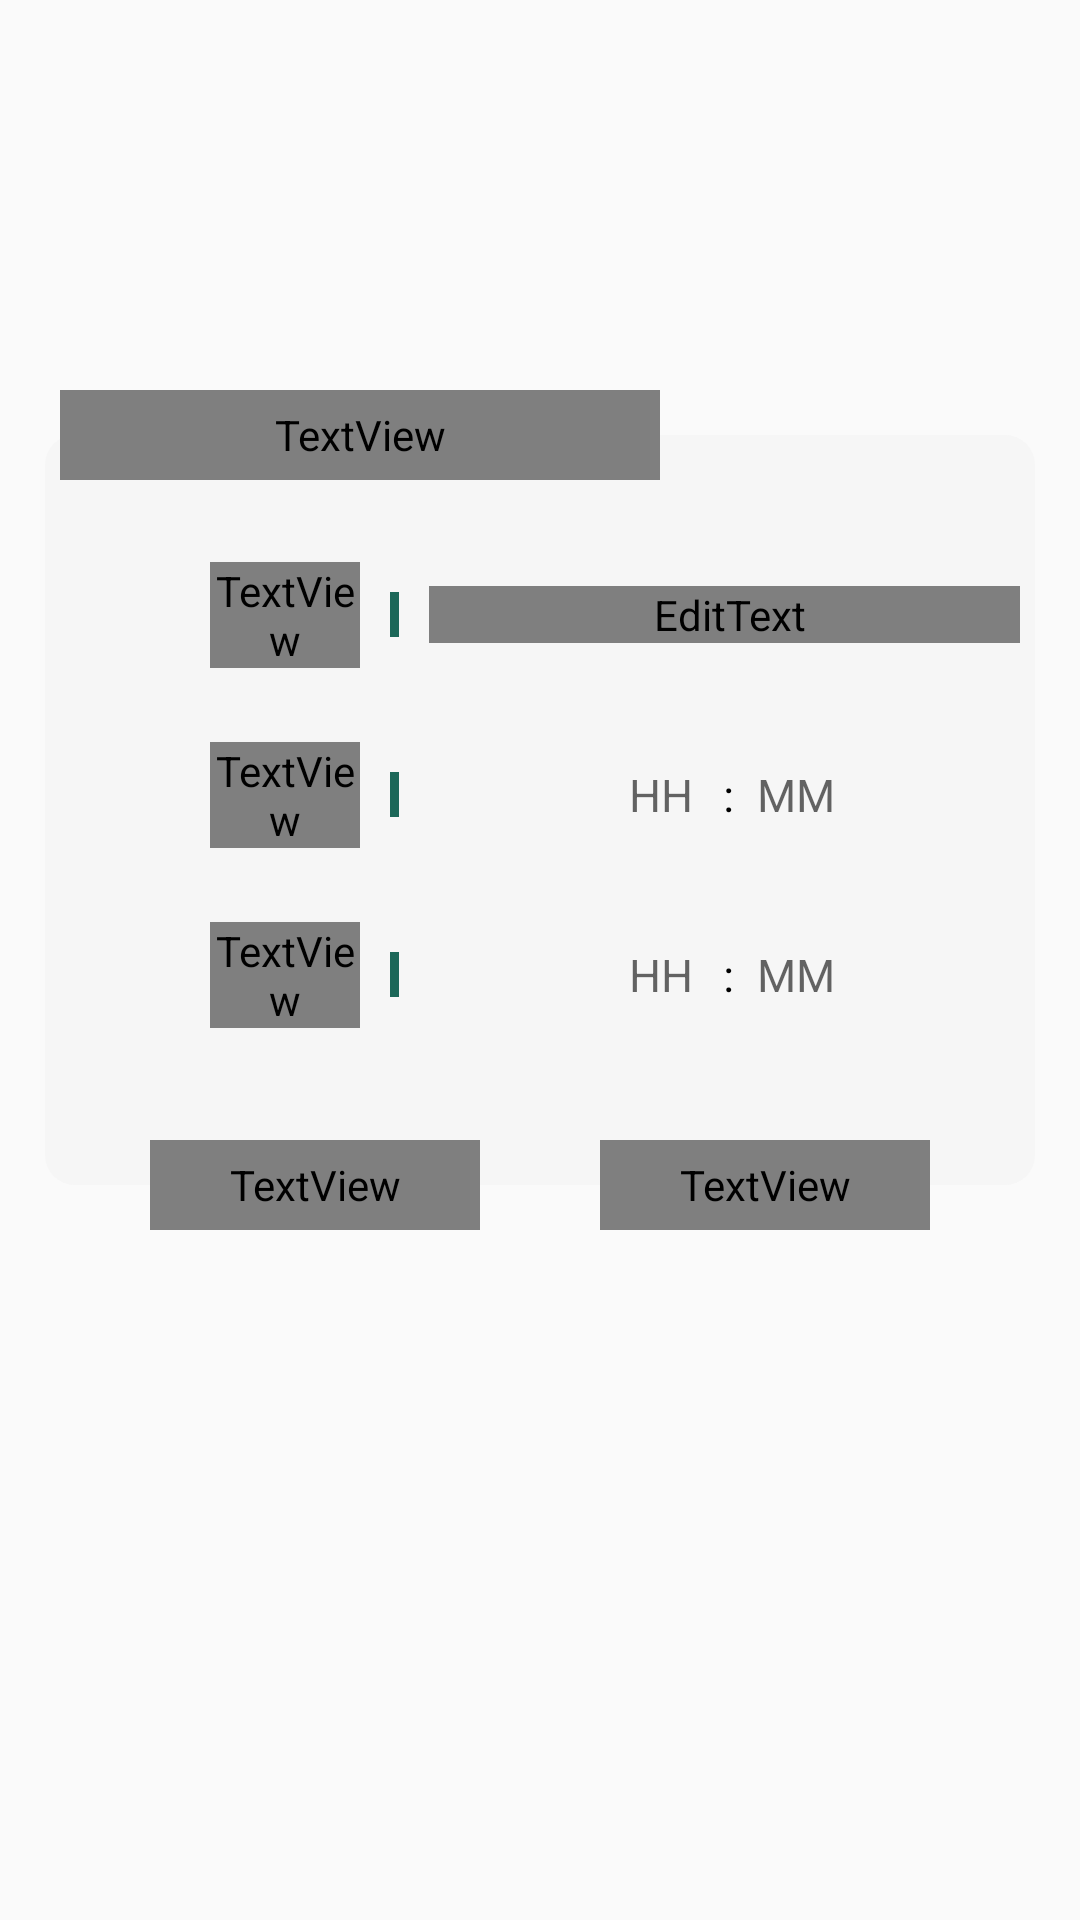

Layout XML and referenced resources for this Android screen:
<!-- AndroidManifest.xml: application theme Theme.Boss -->
<!-- res/layout/fragment_add_fixed.xml -->
<?xml version="1.0" encoding="utf-8"?>
<layout
    xmlns:android="http://schemas.android.com/apk/res/android"
    xmlns:app="http://schemas.android.com/apk/res-auto"
    xmlns:tools="http://schemas.android.com/tools">


    <androidx.constraintlayout.widget.ConstraintLayout
        android:layout_width="match_parent"
        android:layout_height="match_parent"
        tools:context=".screens.fixed.AddFixedActivity">

        <View
            android:id="@+id/space"
            android:layout_width="match_parent"
            android:layout_height="130dp"
            app:layout_constraintTop_toTopOf="parent"
            app:layout_constraintStart_toStartOf="parent"/>

        <LinearLayout
            android:id="@+id/add_box"
            android:layout_width="match_parent"
            android:layout_height="250dp"
            android:background="@drawable/round_box"
            app:layout_constraintTop_toBottomOf="@id/space"
            app:layout_constraintStart_toStartOf="parent"
            android:layout_marginTop="15dp"
            android:layout_marginStart="15dp"
            android:layout_marginEnd="15dp"
            android:paddingTop="30dp"
            android:orientation="vertical">

            <androidx.appcompat.widget.LinearLayoutCompat
                android:layout_width="match_parent"
                android:layout_height="60dp"
                android:orientation="horizontal"
                android:gravity="center_vertical"
                android:paddingStart="50dp">

                <TextView
                    android:layout_width="50dp"
                    android:layout_height="wrap_content"
                    android:text="이름"
                    android:textColor="@color/black"
                    android:fontFamily="@font/librefranklin_bold"
                    android:textSize="15sp"
                    android:textAlignment="center"/>

                <View
                    android:layout_width="3dp"
                    android:layout_height="15dp"
                    android:background="@color/MainGreen"
                    android:layout_marginStart="10dp"
                    android:layout_marginEnd="10dp"/>

                <EditText
                    android:id="@+id/fixed_add_name_et"
                    android:layout_width="200dp"
                    android:layout_height="wrap_content"
                    android:hint="일정 이름"
                    android:textColor="@color/black"
                    android:fontFamily="@font/librefranklin_semibold"
                    android:textSize="15sp"
                    android:textAlignment="center"
                    android:background="@null"/>

            </androidx.appcompat.widget.LinearLayoutCompat>

            <androidx.appcompat.widget.LinearLayoutCompat
                android:layout_width="match_parent"
                android:layout_height="60dp"
                android:orientation="horizontal"
                android:gravity="center_vertical"
                android:paddingStart="50dp">

                <TextView
                    android:layout_width="50dp"
                    android:layout_height="wrap_content"
                    android:text="시작"
                    android:textColor="@color/black"
                    android:fontFamily="@font/librefranklin_bold"
                    android:textSize="15sp"
                    android:textAlignment="center"/>

                <View
                    android:layout_width="3dp"
                    android:layout_height="15dp"
                    android:background="@color/MainGreen"
                    android:layout_marginStart="10dp"
                    android:layout_marginEnd="10dp"/>

                <LinearLayout
                    android:layout_width="200dp"
                    android:layout_height="wrap_content"
                    android:orientation="horizontal"
                    android:gravity="center">

                    <EditText
                        android:id="@+id/fixed_add_start_h_edit"
                        android:hint="HH"
                        android:inputType="number"
                        style="@style/fixed_sleep_time"/>

                    <TextView
                        android:text=":"
                        style="@style/fixed_sleep_time"
                        android:layout_width="15dp"/>

                    <EditText
                        android:id="@+id/fixed_add_start_m_edit"
                        android:hint="MM"
                        android:inputType="number"
                        style="@style/fixed_sleep_time"/>

                </LinearLayout>

            </androidx.appcompat.widget.LinearLayoutCompat>

            <androidx.appcompat.widget.LinearLayoutCompat
                android:layout_width="match_parent"
                android:layout_height="60dp"
                android:orientation="horizontal"
                android:gravity="center_vertical"
                android:paddingStart="50dp">

                <TextView
                    android:layout_width="50dp"
                    android:layout_height="wrap_content"
                    android:text="종료"
                    android:textColor="@color/black"
                    android:fontFamily="@font/librefranklin_bold"
                    android:textSize="15sp"
                    android:textAlignment="center"/>

                <View
                    android:layout_width="3dp"
                    android:layout_height="15dp"
                    android:background="@color/MainGreen"
                    android:layout_marginStart="10dp"
                    android:layout_marginEnd="10dp"/>

                <LinearLayout
                    android:layout_width="200dp"
                    android:layout_height="wrap_content"
                    android:orientation="horizontal"
                    android:gravity="center">

                    <EditText
                        android:id="@+id/fixed_add_end_h_edit"
                        android:hint="HH"
                        android:inputType="number"
                        style="@style/fixed_sleep_time"/>

                    <TextView
                        android:text=":"
                        style="@style/fixed_sleep_time"
                        android:layout_width="15dp"/>

                    <EditText
                        android:id="@+id/fixed_add_end_m_edit"
                        android:hint="MM"
                        android:inputType="number"
                        style="@style/fixed_sleep_time"/>

                </LinearLayout>

            </androidx.appcompat.widget.LinearLayoutCompat>

        </LinearLayout>

        <TextView
            android:id="@+id/add_fixed_title_tv"
            android:text="월요일 일정 추가"
            style="@style/top_selectedButton"
            android:layout_width="200dp"
            app:layout_constraintTop_toBottomOf="@id/space"
            app:layout_constraintStart_toStartOf="parent"/>

        <LinearLayout
            android:id="@+id/main_navicon_layout"
            android:layout_width="match_parent"
            android:layout_height="50dp"
            android:orientation="horizontal"
            android:gravity="center"
            app:layout_constraintTop_toBottomOf="@id/add_box"
            android:translationY="-25dp">

            <TextView
                android:id="@+id/fixed_add_back_btn"
                style="@style/top_unselectedButton"
                android:text="취소"/>

            <TextView
                android:id="@+id/fixed_add_save_btn"
                style="@style/top_selectedButton"
                android:text="저장"/>

            <TextView
                android:id="@+id/fixed_add_delete_btn"
                style="@style/top_selectedButton"
                android:text="삭제"
                android:visibility="gone"/>


        </LinearLayout>


    </androidx.constraintlayout.widget.ConstraintLayout>


</layout>
<!-- resources referenced by this layout -->
<resources>
  <color name="MainGreen">#1C6758</color>
  <color name="black">#FF000000</color>
  <!-- drawable round_box (drawable) -->
  <?xml version="1.0" encoding="utf-8"?>
  <shape
      xmlns:android="http://schemas.android.com/apk/res/android"
      android:shape="rectangle">
  
      <padding
          android:top="5dp"
          android:right="5dp"
          android:left="5dp"
          android:bottom="5dp"/>
      <corners android:radius="10dp"/>
      <solid android:color="@color/littleGray"/>
  
  </shape>
  <style name="fixed_sleep_time">
          <item name="android:layout_width">30dp</item>
          <item name="android:layout_height">25dp</item>
          <item name="android:textSize">@dimen/text_Mid</item>
          <item name="android:textColor">@color/black</item>
          <item name="android:textAlignment">center</item>
          <item name="android:gravity">center</item>
          <item name="android:background">@null</item>
      </style>
  <style name="top_selectedButton">
          <item name="android:layout_width">@dimen/top_button_width</item>
          <item name="android:layout_height">@dimen/top_button_height</item>
          <item name="android:background">@drawable/round_rect_green</item>
          <item name="android:textSize">@dimen/top_button_text_size</item>
          <item name="android:textColor">@color/white</item>
          <item name="android:textAlignment">center</item>
          <item name="android:gravity">center</item>
          <item name="android:fontFamily">@font/librefranklin_semibold</item>
          <item name="android:layout_marginStart">20dp</item>
          <item name="android:layout_marginEnd">20dp</item>
      </style>
  <style name="Theme.Boss" parent="Theme.AppCompat.Light.NoActionBar">
          
          <item name="colorPrimary">@color/MainGreen</item>
          <item name="colorPrimaryVariant">@color/MainGreen</item>
          <item name="colorOnPrimary">@color/white</item>
          
          <item name="colorSecondary">@color/SubGreen</item>
          <item name="colorSecondaryVariant">@color/littleGray</item>
          <item name="colorOnSecondary">@color/black</item>
          
          <item name="android:statusBarColor">@color/MainGreen</item>
          
      </style>
  <color name="littleGray">#F6F6F6</color>
  <dimen name="text_Mid">15sp</dimen>
  <dimen name="top_button_width">110dp</dimen>
  <dimen name="top_button_height">30dp</dimen>
  <!-- drawable round_rect_green (drawable-v24) -->
  <?xml version="1.0" encoding="utf-8"?>
  <shape
      xmlns:android="http://schemas.android.com/apk/res/android"
      android:shape="rectangle">
  
      <padding
          android:top="5dp"
          android:right="5dp"
          android:left="5dp"
          android:bottom="5dp"/>
      <corners android:radius="20dp"/>
      <stroke android:width="2dp" android:color="@color/white"/>
      <solid android:color="@color/MainGreen"/>
  
  </shape>
  <dimen name="top_button_text_size">15sp</dimen>
  <color name="white">#FFFFFFFF</color>
  <!-- drawable round_rect_white (drawable) -->
  <?xml version="1.0" encoding="utf-8"?>
  <shape
      xmlns:android="http://schemas.android.com/apk/res/android"
      android:shape="rectangle">
  
      <padding
          android:top="5dp"
          android:right="5dp"
          android:left="5dp"
          android:bottom="5dp"/>
      <corners android:radius="20dp"/>
      <stroke android:width="2dp" android:color="@color/MainGreen"/>
      <solid android:color="@color/white"/>
  
  </shape>
  <color name="SubGreen">#EEF2E6</color>
</resources>
